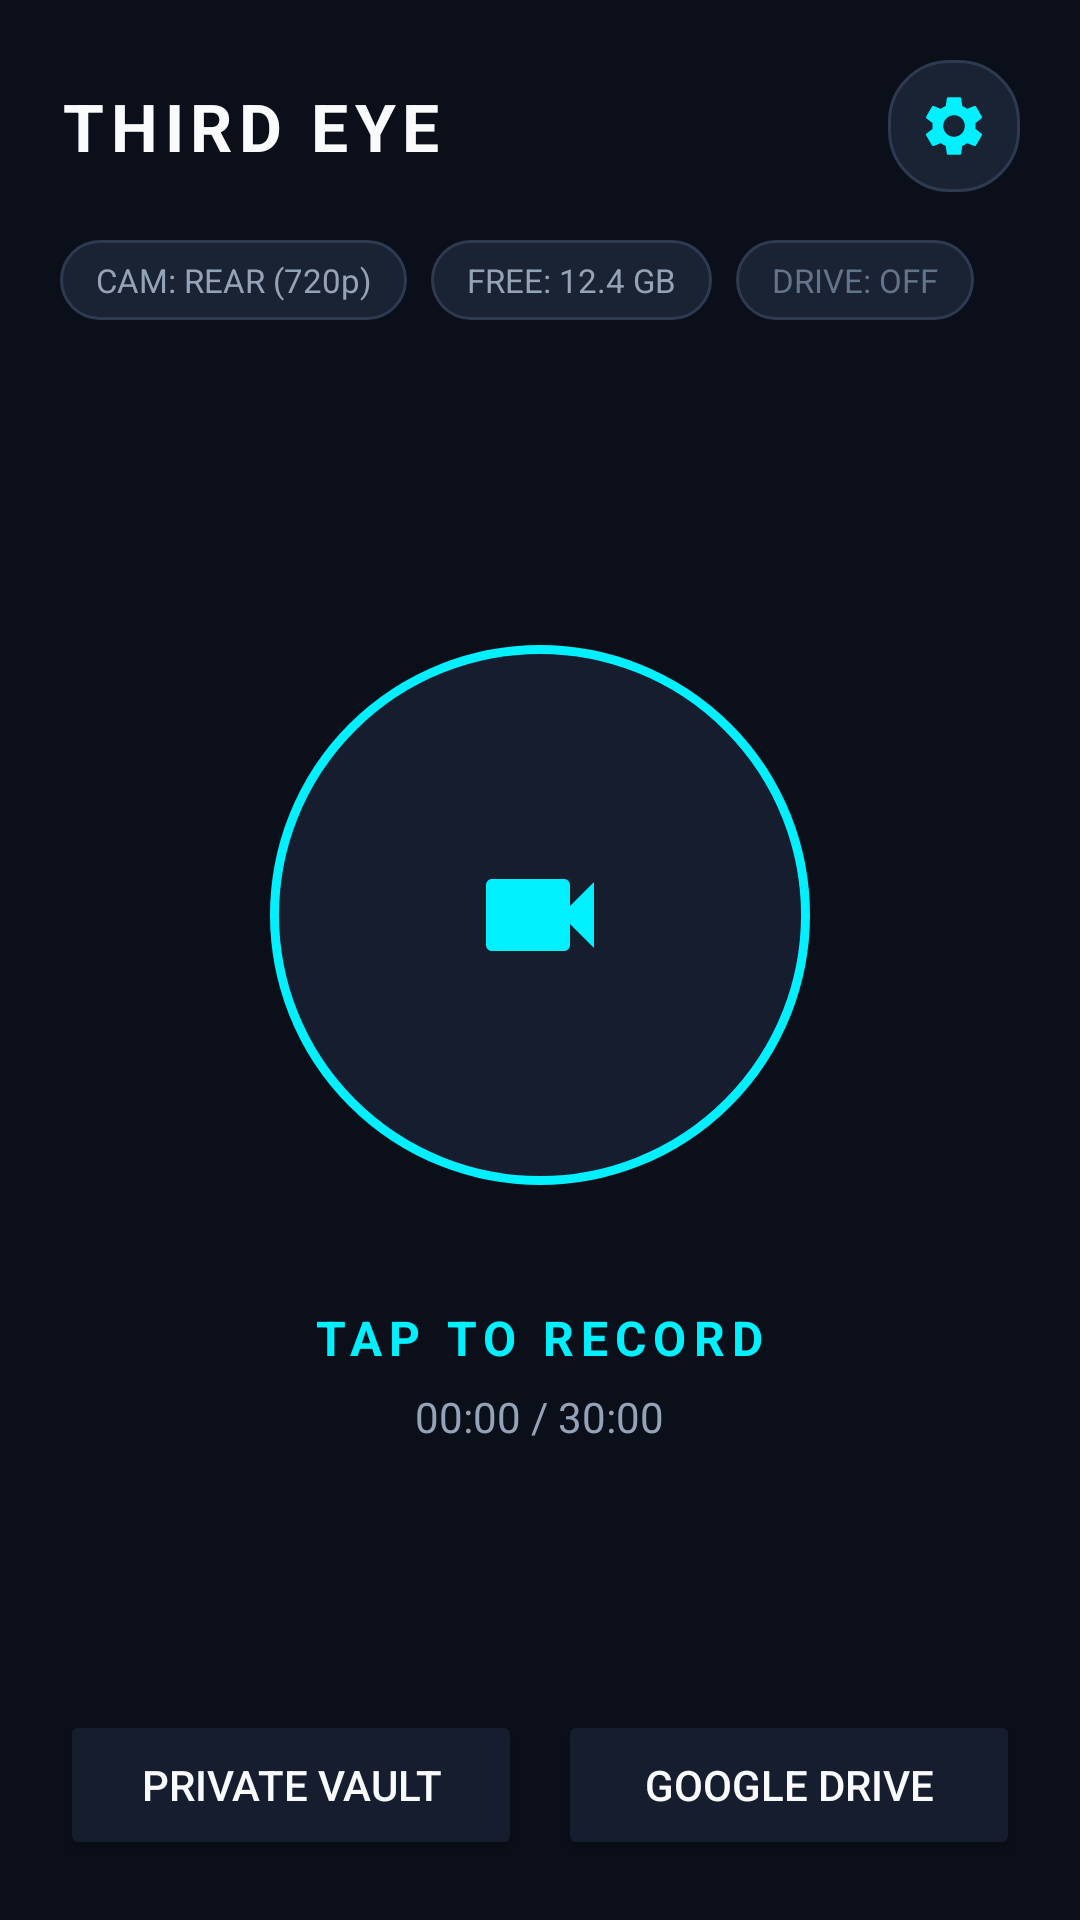

Write the Android layout XML for this screen, with the resource values it uses.
<!-- AndroidManifest.xml: activity theme Theme.ThirdEye -->
<!-- res/layout/activity_main.xml -->
<?xml version="1.0" encoding="utf-8"?>
<androidx.constraintlayout.widget.ConstraintLayout xmlns:android="http://schemas.android.com/apk/res/android"
    xmlns:app="http://schemas.android.com/apk/res-auto"
    xmlns:tools="http://schemas.android.com/tools"
    android:layout_width="match_parent"
    android:layout_height="match_parent"
    android:background="@color/bg_dark"
    android:padding="20dp">

    
    <LinearLayout
        android:id="@+id/headerLayout"
        android:layout_width="match_parent"
        android:layout_height="wrap_content"
        android:orientation="horizontal"
        android:gravity="center_vertical"
        app:layout_constraintTop_toTopOf="parent">

        <LinearLayout
            android:layout_width="0dp"
            android:layout_height="wrap_content"
            android:layout_weight="1"
            android:orientation="horizontal"
            android:gravity="center_vertical">

            <TextView
                android:id="@+id/tvAppTitle"
                android:layout_width="wrap_content"
                android:layout_height="wrap_content"
                android:text="THIRD EYE"
                android:textColor="@color/text_primary"
                android:textSize="22sp"
                android:textStyle="bold"
                android:letterSpacing="0.1" />

            <TextView
                android:id="@+id/tvEnvBadge"
                android:layout_width="wrap_content"
                android:layout_height="wrap_content"
                android:layout_marginStart="10dp"
                android:background="@drawable/bg_status_badge"
                android:paddingStart="8dp"
                android:paddingEnd="8dp"
                android:paddingTop="3dp"
                android:paddingBottom="3dp"
                android:text="DEV / UAT"
                android:textColor="#ffab00"
                android:textSize="10sp"
                android:textStyle="bold"
                android:letterSpacing="0.08"
                android:visibility="gone" />
        </LinearLayout>

        
        <ImageButton
            android:id="@+id/btnOpenSettings"
            android:layout_width="44dp"
            android:layout_height="44dp"
            android:background="@drawable/bg_status_badge"
            android:src="@drawable/ic_settings"
            android:padding="10dp"
            app:tint="@color/neon_cyan"
            android:contentDescription="Settings" />
    </LinearLayout>

    
    <LinearLayout
        android:id="@+id/badgeRow"
        android:layout_width="match_parent"
        android:layout_height="wrap_content"
        android:orientation="horizontal"
        android:layout_marginTop="16dp"
        app:layout_constraintTop_toBottomOf="@id/headerLayout">

        
        <TextView
            android:id="@+id/tvLensBadge"
            android:layout_width="wrap_content"
            android:layout_height="wrap_content"
            android:background="@drawable/bg_status_badge"
            android:paddingStart="12dp"
            android:paddingEnd="12dp"
            android:paddingTop="6dp"
            android:paddingBottom="6dp"
            android:text="CAM: REAR (720p)"
            android:textColor="@color/text_secondary"
            android:textSize="11sp"
            android:layout_marginEnd="8dp" />

        
        <TextView
            android:id="@+id/tvStorageBadge"
            android:layout_width="wrap_content"
            android:layout_height="wrap_content"
            android:background="@drawable/bg_status_badge"
            android:paddingStart="12dp"
            android:paddingEnd="12dp"
            android:paddingTop="6dp"
            android:paddingBottom="6dp"
            android:text="FREE: 12.4 GB"
            android:textColor="@color/text_secondary"
            android:textSize="11sp"
            android:layout_marginEnd="8dp" />

        
        <TextView
            android:id="@+id/tvCloudBadge"
            android:layout_width="wrap_content"
            android:layout_height="wrap_content"
            android:background="@drawable/bg_status_badge"
            android:paddingStart="12dp"
            android:paddingEnd="12dp"
            android:paddingTop="6dp"
            android:paddingBottom="6dp"
            android:text="DRIVE: OFF"
            android:textColor="@color/text_muted"
            android:textSize="11sp" />
    </LinearLayout>

    
    <LinearLayout
        android:id="@+id/centerSection"
        android:layout_width="wrap_content"
        android:layout_height="wrap_content"
        android:gravity="center"
        android:orientation="vertical"
        app:layout_constraintBottom_toTopOf="@id/bottomCards"
        app:layout_constraintEnd_toEndOf="parent"
        app:layout_constraintStart_toStartOf="parent"
        app:layout_constraintTop_toBottomOf="@id/badgeRow">

        
        <FrameLayout
            android:id="@+id/pulseContainer"
            android:layout_width="220dp"
            android:layout_height="220dp"
            android:layout_gravity="center">

            
            <ImageButton
                android:id="@+id/btnToggleRecord"
                android:layout_width="180dp"
                android:layout_height="180dp"
                android:layout_gravity="center"
                android:background="@drawable/bg_record_button"
                android:contentDescription="Start/Stop Record"
                android:scaleType="centerInside"
                android:padding="36dp"
                android:src="@drawable/ic_video_cam"
                app:tint="@color/neon_cyan" />
        </FrameLayout>

        
        <TextView
            android:id="@+id/tvRecordStatus"
            android:layout_width="wrap_content"
            android:layout_height="wrap_content"
            android:layout_marginTop="20dp"
            android:letterSpacing="0.15"
            android:text="TAP TO RECORD"
            android:textColor="@color/neon_cyan"
            android:textSize="16sp"
            android:textStyle="bold" />

        
        <TextView
            android:id="@+id/tvTimerCounter"
            android:layout_width="wrap_content"
            android:layout_height="wrap_content"
            android:layout_marginTop="6dp"
            android:text="00:00 / 30:00"
            android:textColor="@color/text_secondary"
            android:textSize="14sp" />
    </LinearLayout>

    
    <LinearLayout
        android:id="@+id/bottomCards"
        android:layout_width="match_parent"
        android:layout_height="wrap_content"
        android:orientation="vertical"
        app:layout_constraintBottom_toBottomOf="parent">

        
        <LinearLayout
            android:layout_width="match_parent"
            android:layout_height="wrap_content"
            android:orientation="horizontal">

            <Button
                android:id="@+id/btnOpenVault"
                android:layout_width="0dp"
                android:layout_height="50dp"
                android:layout_weight="1"
                android:layout_marginEnd="6dp"
                android:backgroundTint="@color/surface_card"
                android:text="Private Vault"
                android:textColor="@color/text_primary" />

            <Button
                android:id="@+id/btnConnectDrive"
                android:layout_width="0dp"
                android:layout_height="50dp"
                android:layout_weight="1"
                android:layout_marginStart="6dp"
                android:backgroundTint="@color/surface_card"
                android:text="Google Drive"
                android:textColor="@color/text_primary" />
        </LinearLayout>

    </LinearLayout>

</androidx.constraintlayout.widget.ConstraintLayout>
<!-- resources referenced by this layout -->
<resources>
  <color name="bg_dark">#0B0F19</color>
  <color name="neon_cyan">#00F0FF</color>
  <color name="surface_card">#151D2E</color>
  <color name="text_muted">#64748B</color>
  <color name="text_primary">#F8FAFC</color>
  <color name="text_secondary">#94A3B8</color>
  <!-- drawable bg_record_button (drawable) -->
  <?xml version="1.0" encoding="utf-8"?>
  <shape xmlns:android="http://schemas.android.com/apk/res/android"
      android:shape="oval">
      <solid android:color="@color/surface_card" />
      <stroke android:width="3dp" android:color="@color/neon_cyan" />
  </shape>
  <!-- drawable bg_status_badge (drawable) -->
  <?xml version="1.0" encoding="utf-8"?>
  <shape xmlns:android="http://schemas.android.com/apk/res/android"
      android:shape="rectangle">
      <solid android:color="#1A2333" />
      <corners android:radius="20dp" />
      <stroke android:width="1dp" android:color="#2D3A50" />
  </shape>
  <!-- drawable ic_settings (drawable) -->
  <vector xmlns:android="http://schemas.android.com/apk/res/android"
      android:width="24dp"
      android:height="24dp"
      android:viewportWidth="24"
      android:viewportHeight="24">
      <path
          android:fillColor="@color/neon_cyan"
          android:pathData="M19.14,12.94c0.04,-0.3 0.06,-0.61 0.06,-0.94c0,-0.32 -0.02,-0.64 -0.07,-0.94l2.03,-1.58c0.18,-0.14 0.23,-0.41 0.12,-0.61l-1.92,-3.32c-0.12,-0.22 -0.37,-0.29 -0.59,-0.22l-2.39,0.96c-0.5,-0.38 -1.03,-0.7 -1.62,-0.94L14.4,2.81c-0.04,-0.24 -0.24,-0.41 -0.48,-0.41h-3.84c-0.24,0 -0.43,0.17 -0.47,0.41L9.25,5.35C8.66,5.59 8.12,5.92 7.63,6.29L5.24,5.33c-0.22,-0.08 -0.47,0 -0.59,0.22L2.74,8.87c-0.12,0.21 -0.08,0.47 0.12,0.61l2.03,1.58C4.84,11.36 4.8,11.69 4.8,12s0.02,0.64 0.07,0.94l-2.03,1.58c-0.18,0.14 -0.23,0.41 -0.12,0.61l1.92,3.32c0.12,0.22 0.37,0.29 0.59,0.22l2.39,-0.96c0.5,0.38 1.03,0.7 1.62,0.94l0.36,2.54c0.05,0.24 0.24,0.41 0.48,0.41h3.84c0.24,0 0.44,-0.17 0.47,-0.41l0.36,-2.54c0.59,-0.24 1.13,-0.56 1.62,-0.94l2.39,0.96c0.22,0.08 0.47,0 0.59,-0.22l1.92,-3.32c0.12,-0.22 0.07,-0.47 -0.12,-0.61L19.14,12.94zM12,15.6c-1.98,0 -3.6,-1.62 -3.6,-3.6s1.62,-3.6 3.6,-3.6s3.6,1.62 3.6,3.6S13.98,15.6 12,15.6z"/>
  </vector>
  <!-- drawable ic_video_cam (drawable) -->
  <vector xmlns:android="http://schemas.android.com/apk/res/android"
      android:width="48dp"
      android:height="48dp"
      android:viewportWidth="24"
      android:viewportHeight="24">
      <path
          android:fillColor="@color/neon_cyan"
          android:pathData="M17,10.5V7c0,-0.55 -0.45,-1 -1,-1H4c-0.55,0 -1,0.45 -1,1v10c0,0.55 0.45,1 1,1h12c0.55,0 1,-0.45 1,-1v-3.5l4,4v-11l-4,4z" />
  </vector>
  <style name="Theme.ThirdEye" parent="Theme.Material3.Dark.NoActionBar">
          <item name="android:statusBarColor">@color/bg_dark</item>
          <item name="android:navigationBarColor">@color/bg_dark</item>
          <item name="android:windowBackground">@color/bg_dark</item>
          <item name="colorPrimary">@color/neon_cyan</item>
          <item name="colorSecondary">@color/neon_emerald</item>
      </style>
  <color name="neon_emerald">#00E676</color>
</resources>
